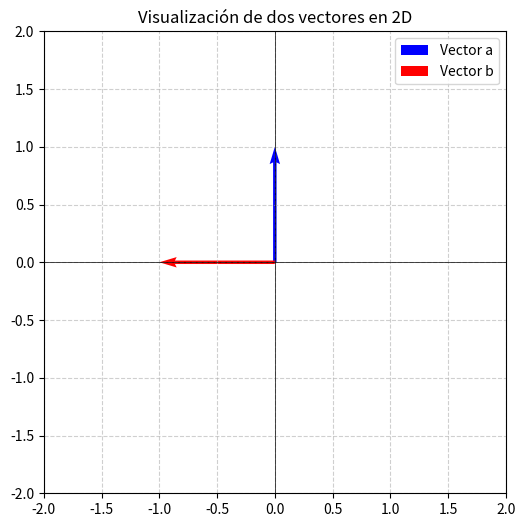
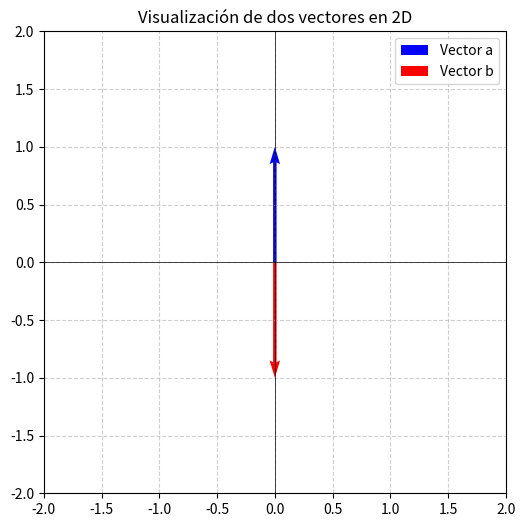
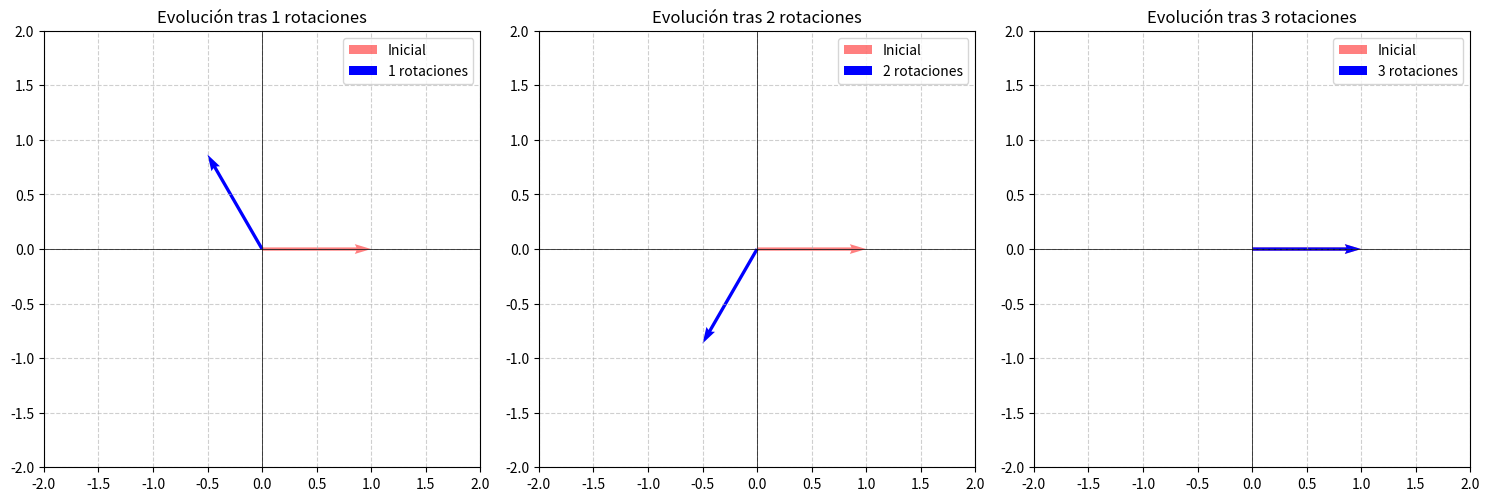

The matplotlib source for these figures, in order:
import numpy as np

# Ángulo de rotación
theta = np.pi/2  # 45 grados

# Matriz de rotación en 2D
rotacion = np.array([[np.cos(theta), -np.sin(theta)],
            [np.sin(theta),  np.cos(theta)]])

# Vector inicial
v = np.array([1, 1])

# Aplicamos rotación
v_rot = rotacion @ v
print("Vector original:", v)
print("Vector rotado:", v_rot)

import numpy as np

# Ángulo de rotación
theta = np.pi/2

# Matriz de rotación 2x2
rotacion = np.array([[np.cos(theta), -np.sin(theta)],
            [np.sin(theta),  np.cos(theta)]])

# Lista para resultados
rotados = []

#vector inicio
v = [1,1]

# Inicializamos vector resultado [0, 0]
v_rot = [0, 0]
# Producto fila por columna a la antigüita
for i in range(2):       # filas de R
    suma = 0
    for j in range(2):   # columnas de R
        suma += rotacion[i, j] * v[j]
    v_rot[i] = suma
    
rotados.append(v_rot)



print("Primer vector original:", v)
print("Primer vector rotado manualmente:", rotados)


import numpy as np
import matplotlib.pyplot as plt

        
        #Grafica dos vectores en el plano 2D usando quiver.
        
        
        #Parámetros:
        #- a: vector en R^2 (lista o array)
        #- b: vector en R^2 (lista o array)
        

def graficar_vectores(a, b):

        a = np.array(a)
        b = np.array(b)
        
        plt.figure(figsize=(6,6))
        
        # Vector a (azul)
        plt.quiver(0, 0, a[0], a[1], 
                angles="xy", scale_units="xy", scale=1, 
                color="blue", label="Vector a")
        
        # Vector b (rojo)
        plt.quiver(0, 0, b[0], b[1], 
                angles="xy", scale_units="xy", scale=1, 
                color="red", label="Vector b")
        
        # Ejes y rejilla
        plt.axhline(0, color="black", linewidth=0.5)
        plt.axvline(0, color="black", linewidth=0.5)
        plt.grid(True, linestyle="--", alpha=0.6)
        
        # Límites dinámicos según la magnitud
        max_val = max(np.abs(np.concatenate([a,b]))) + 1
        plt.xlim(-max_val, max_val)
        plt.ylim(-max_val, max_val)
        
        plt.gca().set_aspect("equal", adjustable="box")
        plt.title("Visualización de dos vectores en 2D")
        plt.legend()
        plt.show()



import numpy as np

    #Aplica n rotaciones sucesivas a un vector v en 2D.
    
    #Parámetros:
    #- v: vector inicial (lista o array de 2 elementos)
    #- n: número de rotaciones a aplicar
    #- theta: ángulo de cada rotación en radianes (por defecto pi/4)
    
    #Retorna:
    #- diccionario con claves = número de rotación, valores = vector resultante
    
def aplicar_rotaciones(vector, num_rot, theta=np.pi/4):
    
    
    # Matriz de rotación 2x2
    R = np.array([[np.cos(theta), -np.sin(theta)],
                [np.sin(theta),  np.cos(theta)]])
    
    # OJO Convertimos v a array columna
    v = np.array(vector)
    
    resultados = {} # es un diccionario
    actual = v
    
    for k in range(1, num_rot+1): # Salta desde 1 hasta que llega a n+1, osea numero de saltos más 1
        actual = R @ actual  # multiplicación matricial
        resultados[k] = actual.tolist()
    
    return resultados



# Para ejecutar diccionario
v = [0, 1]
resultados = aplicar_rotaciones(v, 5, theta=np.pi/4)

print("Rotaciones del vector", v)
for paso, vec in resultados.items():
    print(f"{paso}: {vec}")

v = [0, 1]
resultados = aplicar_rotaciones(v, 2, theta=np.pi/2)
print("Rotaciones del vector", v)
for paso, vec in resultados.items():
    print(f"{paso}: {vec}")
    graficar_vectores(v,vec)

import numpy as np
import matplotlib.pyplot as plt


#  Grafica la evolución de un vector inicial a través de múltiples rotaciones.

#  Parámetros:
#  - v_inicial: vector en R^2 (lista o array)
#  - rotaciones: diccionario {k: vector} con los resultados de aplicar k rotaciones

def graficar_evolucion(v_inicial, rotaciones):

        n = len(rotaciones)
        cols = min(n, 3)  # máximo 3 columnas por fila
        rows = int(np.ceil(n / cols))

        plt.figure(figsize=(5*cols, 5*rows))

        for idx, (k, vec) in enumerate(rotaciones.items(), 1):
                plt.subplot(rows, cols, idx)
                
                # Convertimos a np.array
                v0 = np.array(v_inicial)
                vk = np.array(vec)
                
                # Vector inicial (rojo)
                plt.quiver(0, 0, v0[0], v0[1],
                        angles="xy", scale_units="xy", scale=1,
                        color="red", alpha=0.5, label="Inicial")
                
                # Vector tras k rotaciones (azul)
                plt.quiver(0, 0, vk[0], vk[1],
                        angles="xy", scale_units="xy", scale=1,
                        color="blue", label=f"{k} rotaciones")
                
                # Ejes
                plt.axhline(0, color="black", linewidth=0.5)
                plt.axvline(0, color="black", linewidth=0.5)
                plt.grid(True, linestyle="--", alpha=0.6)
                
                # Límites dinámicos
                max_val = max(np.abs(np.concatenate([v0, vk]))) + 1
                plt.xlim(-max_val, max_val)
                plt.ylim(-max_val, max_val)
                
                plt.gca().set_aspect("equal", adjustable="box")
                plt.title(f"Evolución tras {k} rotaciones")
                plt.legend()
        
        plt.tight_layout()
        plt.show()





v = [1, 0]
rotaciones = aplicar_rotaciones(v, 3, theta=np.pi*(2/3))

graficar_evolucion(v, rotaciones)


import numpy as np
import matplotlib.pyplot as plt

# Función para construir matriz de rotación en 2D
def rotacion_2d(theta):
    return np.array([[np.cos(theta), -np.sin(theta)],
                    [np.sin(theta),  np.cos(theta)]])

# Ángulos de rotación
theta1 = np.pi/6   # 30°
theta2 = np.pi/4   # 45°

# Matrices individuales
R1 = rotacion_2d(theta1)
R2 = rotacion_2d(theta2)

# Composición: aplicar primero R1 y luego R2
R_compuesta = R2 @ R1

# Comprobación: debería ser igual a R(theta1 + theta2)
R_total = rotacion_2d(theta1 + theta2)

print("Matriz compuesta (R2 @ R1):\n", R_compuesta)
print("\nMatriz directa (R(theta1+theta2)):\n", R_total)

# Vector inicial
v = np.array([1, 0])

# Aplicamos las rotaciones
v1 = R1 @ v      # después de θ1
v2 = R2 @ v1     # después de θ1 y θ2 (composición)
v_total = R_total @ v  # rotación directa con θ1+θ2

